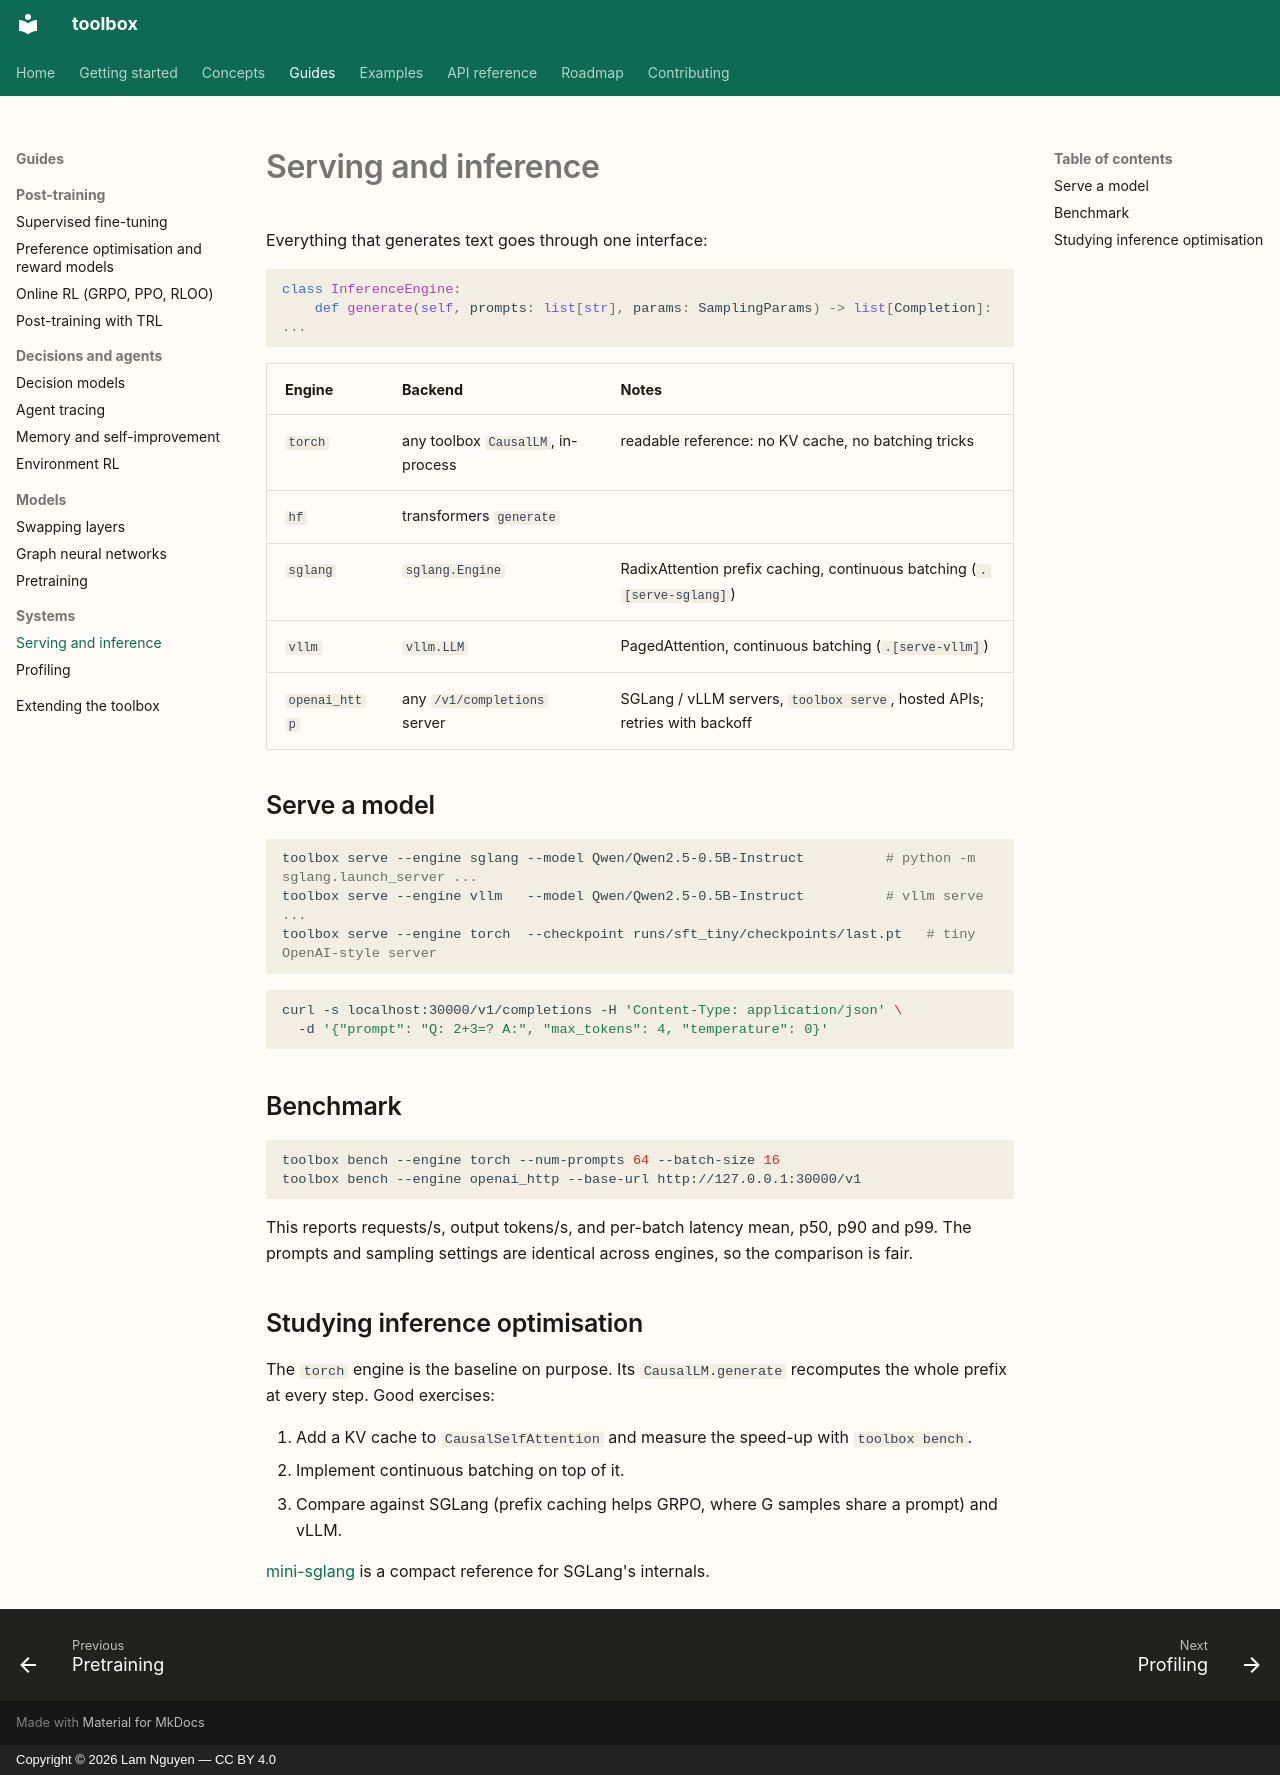

repository: lamng3/toolbox · page: guides/serving/index.html · generator: mkdocs · copyright: Copyright © 2026 Lam Nguyen — CC BY 4.0

# Serving and inference

Everything that generates text goes through one interface:

```python
class InferenceEngine:
    def generate(self, prompts: list[str], params: SamplingParams) -> list[Completion]: ...
```

| Engine | Backend | Notes |
| --- | --- | --- |
| `torch` | any toolbox `CausalLM`, in-process | readable reference: no KV cache, no batching tricks |
| `hf` | transformers `generate` | |
| `sglang` | `sglang.Engine` | RadixAttention prefix caching, continuous batching (`.[serve-sglang]`) |
| `vllm` | `vllm.LLM` | PagedAttention, continuous batching (`.[serve-vllm]`) |
| `openai_http` | any `/v1/completions` server | SGLang / vLLM servers, `toolbox serve`, hosted APIs; retries with backoff |

## Serve a model

```bash
toolbox serve --engine sglang --model Qwen/Qwen2.5-0.5B-Instruct          # python -m sglang.launch_server ...
toolbox serve --engine vllm   --model Qwen/Qwen2.5-0.5B-Instruct          # vllm serve ...
toolbox serve --engine torch  --checkpoint runs/sft_tiny/checkpoints/last.pt   # tiny OpenAI-style server
```

```bash
curl -s localhost:30000/v1/completions -H 'Content-Type: application/json' \
  -d '{"prompt": "Q: 2+3=? A:", "max_tokens": 4, "temperature": 0}'
```

## Benchmark

```bash
toolbox bench --engine torch --num-prompts 64 --batch-size 16
toolbox bench --engine openai_http --base-url http://127.0.0.1:30000/v1
```

This reports requests/s, output tokens/s, and per-batch latency mean, p50, p90 and p99. The
prompts and sampling settings are identical across engines, so the comparison is fair.

## Studying inference optimisation

The `torch` engine is the baseline on purpose. Its `CausalLM.generate` recomputes the whole
prefix at every step. Good exercises:

1. Add a KV cache to `CausalSelfAttention` and measure the speed-up with `toolbox bench`.
2. Implement continuous batching on top of it.
3. Compare against SGLang (prefix caching helps GRPO, where G samples share a prompt) and vLLM.

[mini-sglang](https://github.com/sgl-project/mini-sglang) is a compact reference for SGLang's
internals.
